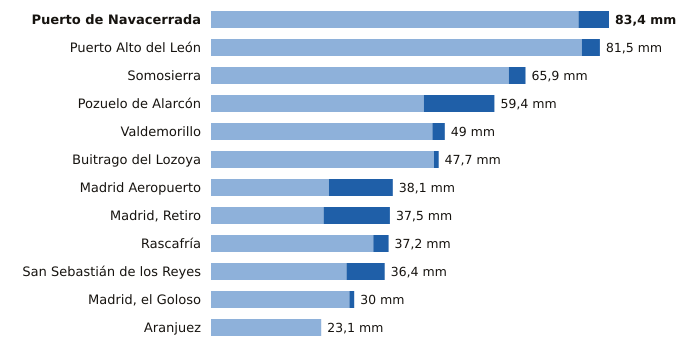

The file beside this chart, header and first rows:
estacion, provincia, indicativo, mm_6_dias_anteriores, mm_hoy, mm_7_dias, horas_de_hoy
Puerto de Navacerrada, Madrid, 2462, 77.0, 6.4, 83.4, 9
Puerto Alto del León, Madrid, 3266A, 77.7, 3.8, 81.5, 9
Somosierra, Madrid, 3111D, 62.4, 3.5, 65.9, 9
Pozuelo de Alarcón, Madrid, 3194Y, 44.6, 14.8, 59.4, 9
Valdemorillo, Madrid, 3343Y, 46.4, 2.6, 49.0, 7
Buitrago del Lozoya, Madrid, 3110C, 46.7, 1.0, 47.7, 9
Madrid Aeropuerto, Madrid, 3129, 24.7, 13.4, 38.1, 9
Madrid, Retiro, Madrid, 3195, 23.6, 13.9, 37.5, 9
Rascafría, Madrid, 3104Y, 34.0, 3.2, 37.2, 9
San Sebastián de los Reyes, Madrid, 3125Y, 28.4, 8.0, 36.4, 9
Madrid, el Goloso, Madrid, 3126Y, 29.0, 1.0, 30.0, 6
Aranjuez, Madrid, 3100B, 23.1, 0.0, 23.1, 9
